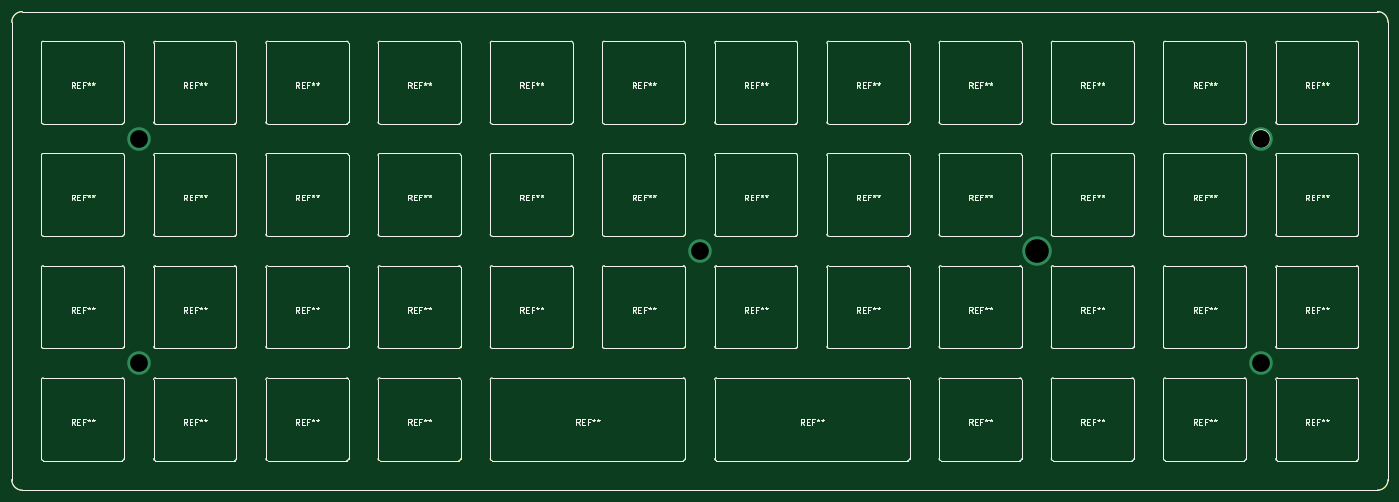
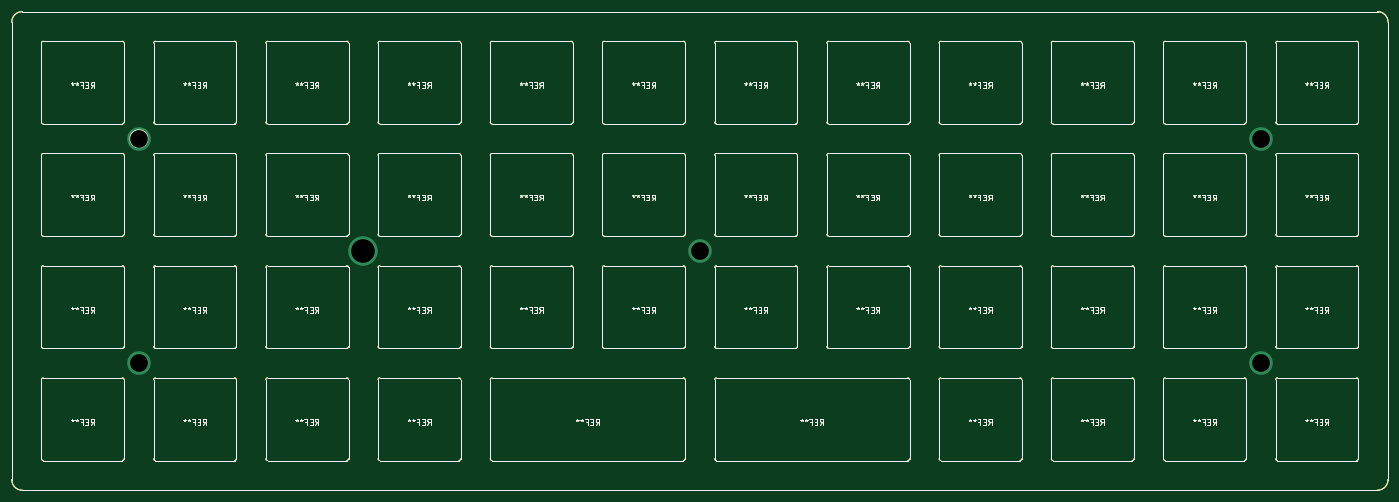
Circuit board: 8 layer files. Board 233.0 x 81.0 mm.
- bottom_copper: 2Space-B.Cu.gbl (70668 bytes)
- bottom_mask: 2Space-B.Mask.gbs (1092 bytes)
- bottom_silk: 2Space-B.SilkS.gbo (70311 bytes)
- outline: 2Space-Edge.Cuts.gm1 (70277 bytes)
- top_copper: 2Space-F.Cu.gtl (70668 bytes)
- top_mask: 2Space-F.Mask.gts (1092 bytes)
- top_silk: 2Space-F.SilkS.gto (70311 bytes)
- drill: 2Space.drl (276 bytes)

=== bottom_copper: 2Space-B.Cu.gbl (70668 bytes, source omitted) ===
=== bottom_mask: 2Space-B.Mask.gbs ===
G04 #@! TF.GenerationSoftware,KiCad,Pcbnew,5.0.1*
G04 #@! TF.CreationDate,2019-02-20T22:21:49-03:00*
G04 #@! TF.ProjectId,2Space,3253706163652E6B696361645F706362,V3.0.7*
G04 #@! TF.SameCoordinates,Original*
G04 #@! TF.FileFunction,Soldermask,Bot*
G04 #@! TF.FilePolarity,Negative*
%FSLAX46Y46*%
G04 Gerber Fmt 4.6, Leading zero omitted, Abs format (unit mm)*
G04 Created by KiCad (PCBNEW 5.0.1) date Wed 20 Feb 2019 10:21:49 PM -03*
%MOMM*%
%LPD*%
G01*
G04 APERTURE LIST*
%ADD10C,0.150000*%
G04 APERTURE END LIST*
D10*
X244963000Y-83743000D02*
G75*
G03X244963000Y-83743000I-1500000J0D01*
G01*
X31939170Y-64000682D02*
G75*
G02X33720426Y-62219426I1781256J0D01*
G01*
X31939170Y-64000682D02*
X31939170Y-141485318D01*
X33720426Y-143266574D02*
G75*
G02X31939170Y-141485318I0J1781256D01*
G01*
X264986830Y-141485318D02*
X264986830Y-64000682D01*
X264986830Y-141485318D02*
G75*
G02X263205574Y-143266574I-1781256J0D01*
G01*
X263205574Y-62219426D02*
G75*
G02X264986830Y-64000682I0J-1781256D01*
G01*
X33720426Y-143266574D02*
X263205574Y-143266574D01*
X33720426Y-62219426D02*
X263205574Y-62219426D01*
M02*

=== bottom_silk: 2Space-B.SilkS.gbo (70311 bytes, source omitted) ===
=== outline: 2Space-Edge.Cuts.gm1 (70277 bytes, source omitted) ===
=== top_copper: 2Space-F.Cu.gtl (70668 bytes, source omitted) ===
=== top_mask: 2Space-F.Mask.gts ===
G04 #@! TF.GenerationSoftware,KiCad,Pcbnew,5.0.1*
G04 #@! TF.CreationDate,2019-02-20T22:21:49-03:00*
G04 #@! TF.ProjectId,2Space,3253706163652E6B696361645F706362,V3.0.7*
G04 #@! TF.SameCoordinates,Original*
G04 #@! TF.FileFunction,Soldermask,Top*
G04 #@! TF.FilePolarity,Negative*
%FSLAX46Y46*%
G04 Gerber Fmt 4.6, Leading zero omitted, Abs format (unit mm)*
G04 Created by KiCad (PCBNEW 5.0.1) date Wed 20 Feb 2019 10:21:49 PM -03*
%MOMM*%
%LPD*%
G01*
G04 APERTURE LIST*
%ADD10C,0.150000*%
G04 APERTURE END LIST*
D10*
X244963000Y-83743000D02*
G75*
G03X244963000Y-83743000I-1500000J0D01*
G01*
X31939170Y-64000682D02*
G75*
G02X33720426Y-62219426I1781256J0D01*
G01*
X31939170Y-64000682D02*
X31939170Y-141485318D01*
X33720426Y-143266574D02*
G75*
G02X31939170Y-141485318I0J1781256D01*
G01*
X264986830Y-141485318D02*
X264986830Y-64000682D01*
X264986830Y-141485318D02*
G75*
G02X263205574Y-143266574I-1781256J0D01*
G01*
X263205574Y-62219426D02*
G75*
G02X264986830Y-64000682I0J-1781256D01*
G01*
X33720426Y-143266574D02*
X263205574Y-143266574D01*
X33720426Y-62219426D02*
X263205574Y-62219426D01*
M02*

=== top_silk: 2Space-F.SilkS.gto (70311 bytes, source omitted) ===
=== drill: 2Space.drl ===
M48
;DRILL file {KiCad 5.0.1} date Wed 20 Feb 2019 10:21:51 PM -03
;FORMAT={-:-/ absolute / metric / decimal}
FMAT,2
METRIC,TZ
T1C3.000
T2C4.000
%
G90
G05
M71
T1
X53.461Y-83.743
X53.461Y-121.743
X148.463Y-102.743
X243.465Y-83.743
X243.465Y-121.743
T2
X205.464Y-102.743
T0
M30

